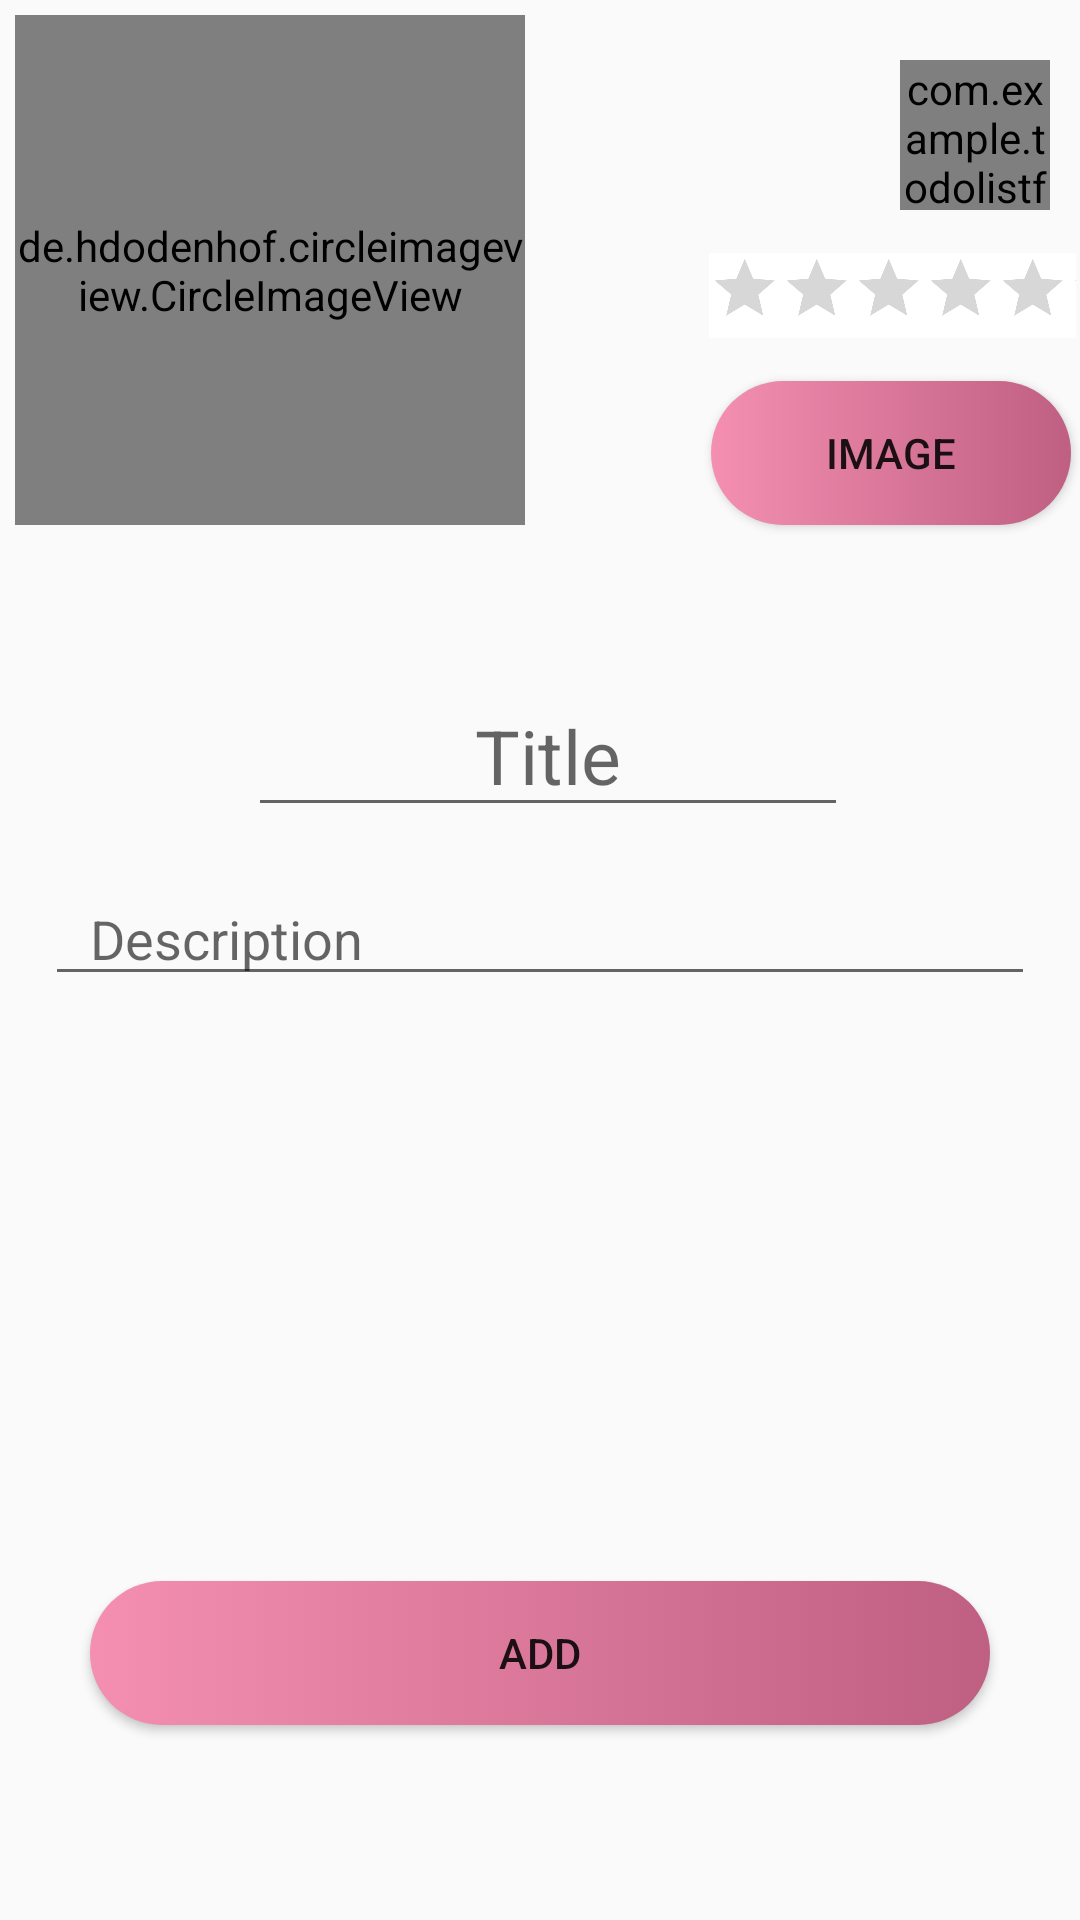

Reconstruct the res/layout file that produces this screen, plus the resources it refers to.
<!-- AndroidManifest.xml: application theme AppTheme.NoActionBar -->
<!-- res/layout/activity_preview.xml -->
<?xml version="1.0" encoding="utf-8"?>
<android.support.constraint.ConstraintLayout xmlns:android="http://schemas.android.com/apk/res/android"
    android:layout_width="match_parent"
    android:layout_height="match_parent"
    android:background="@drawable/bg"
    xmlns:app="http://schemas.android.com/apk/res-auto">
    <View
        android:id="@+id/view"
        android:layout_width="match_parent"
        android:layout_height="match_parent"
        app:layout_constraintTop_toTopOf="parent"
        app:layout_constraintLeft_toLeftOf="parent"
        app:layout_constraintRight_toRightOf="parent"
        app:layout_constraintBottom_toBottomOf="parent"/>
    <de.hdodenhof.circleimageview.CircleImageView
        android:id="@+id/imgView"
        app:civ_border_width="2dp"
        app:civ_border_color="@color/colorRed"
        android:background="@drawable/image_view_background"
        android:scaleType="centerCrop"
        android:layout_width="170dp"
        android:layout_height="170dp"
        android:layout_margin="5dp"
        app:layout_constraintTop_toTopOf="@id/view"
        app:layout_constraintLeft_toLeftOf="@+id/view"
        android:transitionName="img_trans"/>
    <Button
        android:id="@+id/pic_chose_btn"
        android:layout_width="120dp"
        android:layout_height="wrap_content"
        android:text="@string/pick_btn"
        android:layout_marginStart="62dp"
        android:background="@drawable/button_background_presd"
        app:layout_constraintTop_toBottomOf="@+id/rb_type"
        app:layout_constraintLeft_toLeftOf="@id/rb_type"
        app:layout_constraintBottom_toTopOf="@+id/et_name"

        />

    <EditText
        android:id="@+id/et_name"
        android:layout_width="200dp"
        android:layout_height="wrap_content"
        android:gravity="center"
        android:textColor="@color/colorWhite"
        android:maxLines="2"
        android:textSize="25sp"
        android:hint="Title"
        android:transitionName="title_trans"
        android:layout_margin="50dp"
        app:layout_constraintTop_toBottomOf="@+id/pic_chose_btn"
        app:layout_constraintLeft_toLeftOf="@+id/imgView"
        app:layout_constraintRight_toRightOf="parent"/>
    <EditText
        android:id="@+id/et_description"
        android:layout_width="match_parent"
        android:layout_height="wrap_content"
        android:layout_margin="15dp"
        android:paddingStart="15dp"
        android:textColor="@color/colorWhite"
        android:maxLines="6"
        android:transitionName="desc_trans"
        android:hint="Description"
        app:layout_constraintTop_toBottomOf="@+id/et_name"
        app:layout_constraintLeft_toLeftOf="parent" />
    <Button
        android:id="@+id/add"
        android:layout_width="300dp"
        android:layout_height="wrap_content"
        android:text="ADD"
        android:background="@drawable/button_background_presd"
        android:layout_marginTop="130dp"
        app:layout_constraintTop_toBottomOf="@id/et_description"
        app:layout_constraintRight_toRightOf="parent"
        app:layout_constraintLeft_toLeftOf="parent"
        app:layout_constraintBottom_toTopOf="@id/btn_delete"/>
    <com.example.todolistfragment.PriorityView
        android:id="@+id/priority_view"
        android:layout_width="50dp"
        android:layout_height="50dp"
        android:layout_marginTop="20dp"
        android:transitionName="pr_trans"
        android:background="@color/colorWhite"
        android:layout_marginRight="10dp"
        app:layout_constraintRight_toRightOf="parent"
        app:layout_constraintTop_toTopOf="@+id/view"/>
    <Button
        android:id="@+id/btn_delete"
        android:layout_width="300dp"
        android:layout_height="wrap_content"
        android:visibility="gone"
        android:text="delete"
        android:background="@drawable/button_background_presd"
        app:layout_constraintTop_toBottomOf="@+id/add"
        app:layout_constraintBottom_toBottomOf="parent"
        app:layout_constraintRight_toRightOf="parent"
        app:layout_constraintLeft_toLeftOf="parent"
        android:transitionName="button_trans"/>
    <RatingBar
        android:id="@+id/rb_type"
        android:layout_width="245dp"
        android:layout_height="wrap_content"
        android:scaleX="0.5"
        android:scaleY="0.5"
        android:numStars="5"
        android:stepSize="1"
        android:background="@color/colorWhite"
        android:transitionName="rb_trans"
        android:layout_marginRight="10dp"
        app:layout_constraintTop_toBottomOf="@id/priority_view"
        app:layout_constraintLeft_toRightOf="@+id/imgView"
        app:layout_constraintBottom_toTopOf="@+id/pic_chose_btn" />

</android.support.constraint.ConstraintLayout>
<!-- resources referenced by this layout -->
<resources>
  <color name="colorRed">#d32f2f</color>
  <color name="colorWhite">#ffffff</color>
  <!-- drawable button_background_presd (drawable-v24) -->
  <?xml version="1.0" encoding="utf-8"?>
  <selector xmlns:android="http://schemas.android.com/apk/res/android">
      <item android:state_pressed="true" android:drawable="@drawable/start_button" />
      <item android:drawable="@drawable/button_background" />
  </selector>
  <string name="pick_btn">IMAGE</string>
  <style name="AppTheme.NoActionBar">
          <item name="windowActionBar">false</item>
          <item name="android:windowFullscreen">true</item>
          <item name="windowNoTitle">true</item>
  
          <item name="android:windowContentTransitions">true</item>
      </style>
  <!-- drawable start_button (drawable-v24) -->
  <?xml version="1.0" encoding="utf-8"?>
  <shape
      android:shape="rectangle"
      xmlns:android="http://schemas.android.com/apk/res/android">
      <corners android:radius="50dp"/>
      <gradient android:startColor="@color/colorViewBack"
          android:endColor="@color/colorPink"/>
  </shape>
  <!-- drawable button_background (drawable) -->
  <?xml version="1.0" encoding="utf-8"?>
  <shape android:shape="rectangle"
      xmlns:android="http://schemas.android.com/apk/res/android">
      <corners android:radius="80dp"/>
      <gradient android:startColor="@color/colorPink"
          android:endColor="@color/colorPinkDark"/>
  </shape>
  <color name="colorViewBack">#e0f7fa</color>
  <color name="colorPink">#f48fb1</color>
  <color name="colorPinkDark">#bf5f82</color>
</resources>
